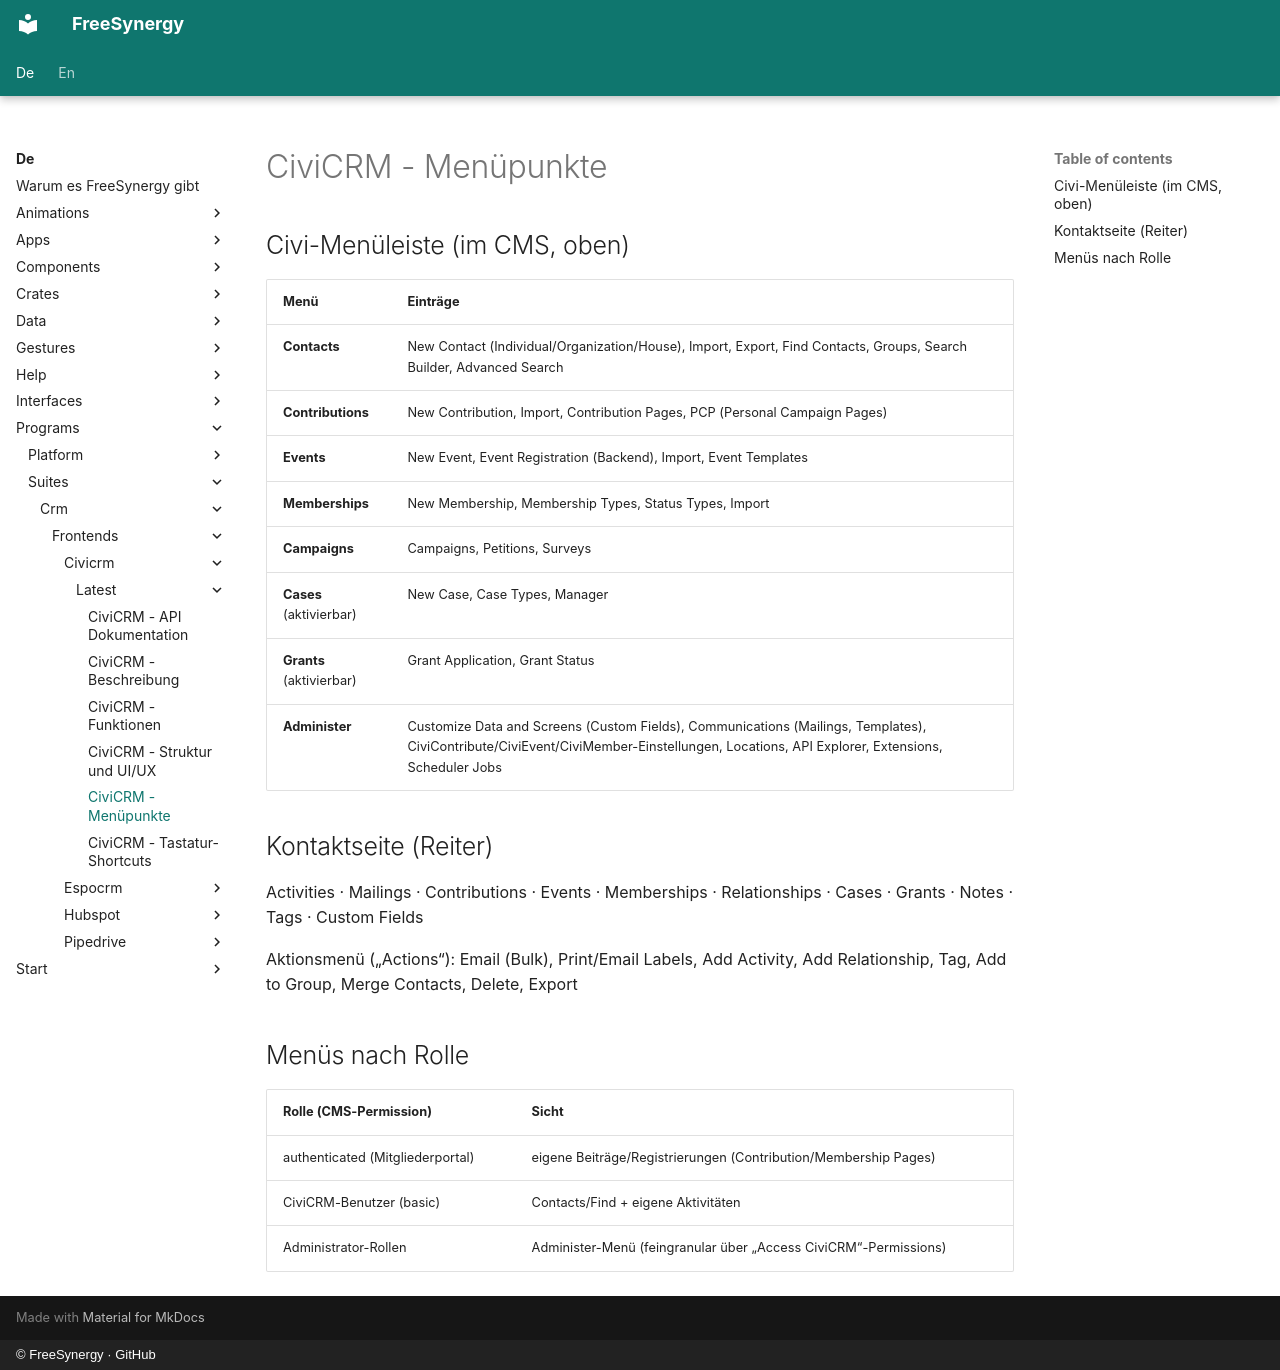

repository: FreeSynergy/fs-documentation · page: de/programs/suites/crm/frontends/civicrm/latest/menus/index.html · generator: mkdocs · copyright: © FreeSynergy · GitHub

# CiviCRM - Menüpunkte

## Civi-Menüleiste (im CMS, oben)

| Menü | Einträge |
|------|----------|
| **Contacts** | New Contact (Individual/Organization/House), Import, Export, Find Contacts, Groups, Search Builder, Advanced Search |
| **Contributions** | New Contribution, Import, Contribution Pages, PCP (Personal Campaign Pages) |
| **Events** | New Event, Event Registration (Backend), Import, Event Templates |
| **Memberships** | New Membership, Membership Types, Status Types, Import |
| **Campaigns** | Campaigns, Petitions, Surveys |
| **Cases** (aktivierbar) | New Case, Case Types, Manager |
| **Grants** (aktivierbar) | Grant Application, Grant Status |
| **Administer** | Customize Data and Screens (Custom Fields), Communications (Mailings, Templates), CiviContribute/CiviEvent/CiviMember-Einstellungen, Locations, API Explorer, Extensions, Scheduler Jobs |

## Kontaktseite (Reiter)

Activities · Mailings · Contributions · Events · Memberships · Relationships · Cases · Grants · Notes · Tags · Custom Fields

Aktionsmenü („Actions“): Email (Bulk), Print/Email Labels, Add Activity, Add Relationship, Tag, Add to Group, Merge Contacts, Delete, Export

## Menüs nach Rolle

| Rolle (CMS-Permission) | Sicht |
|------------------------|-------|
| authenticated (Mitgliederportal) | eigene Beiträge/Registrierungen (Contribution/Membership Pages) |
| CiviCRM-Benutzer (basic) | Contacts/Find + eigene Aktivitäten |
| Administrator-Rollen | Administer-Menü (feingranular über „Access CiviCRM“-Permissions) |
